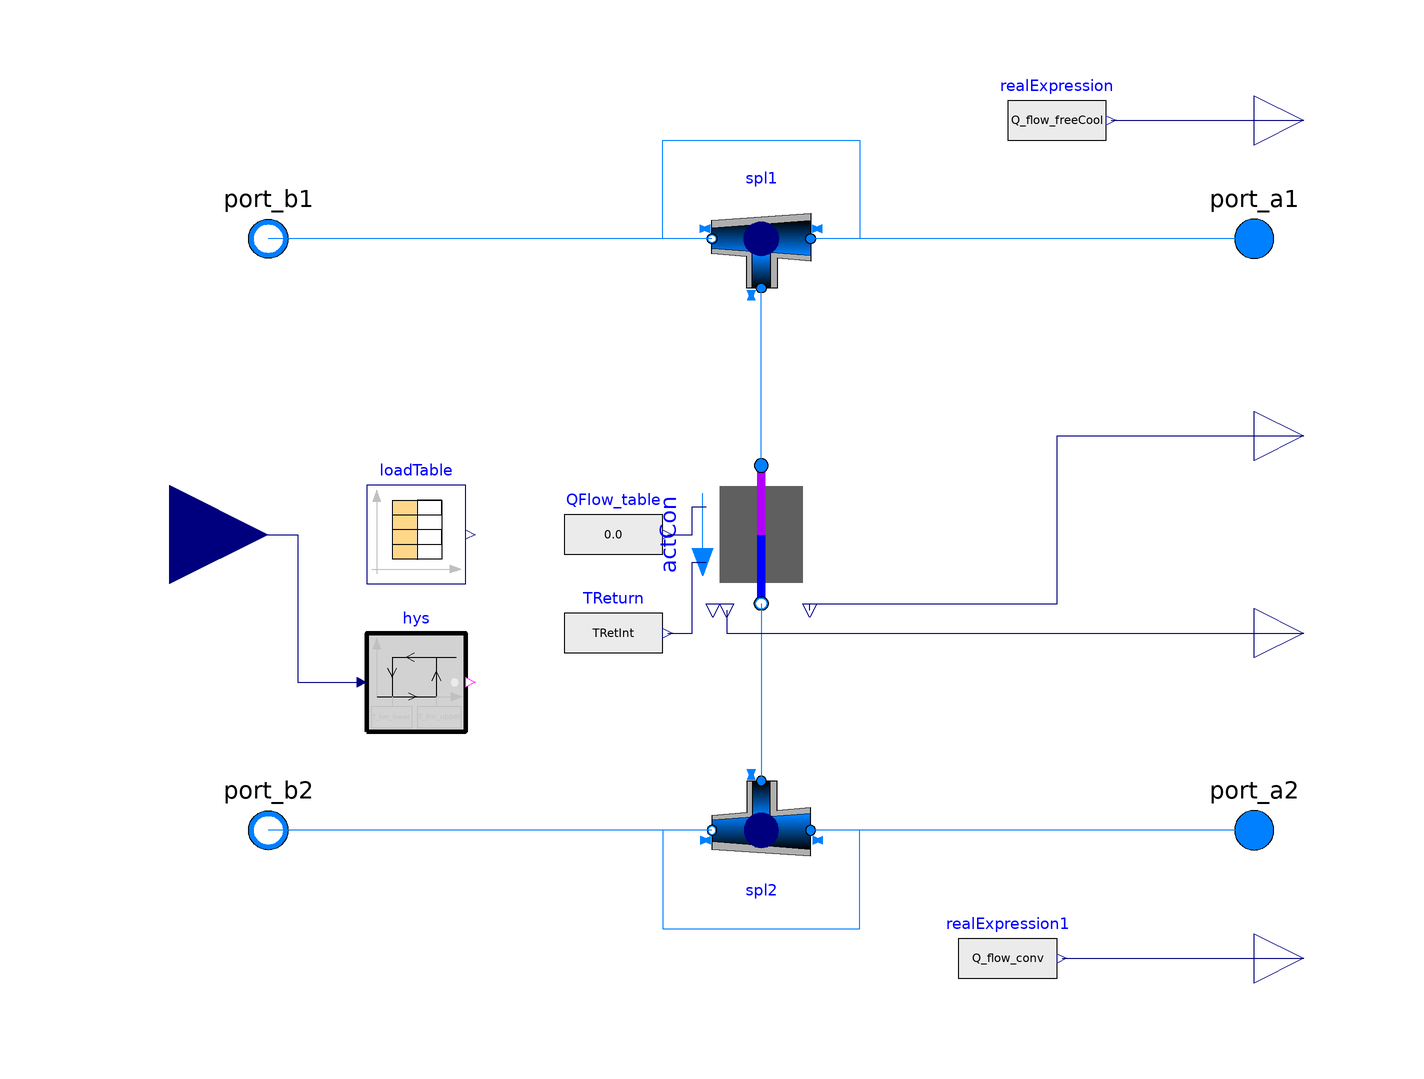

This picture is the connection diagram that the Modelica source below describes through its graphical annotations.

model DC_DirectConsumer_freeCooling
  "Four port model of district cooling consumer with continous demand and free cooling capacity."
  extends
    dhcSim.DHC.Submodules.FourPortModules.DistrictCooling.Consumer.BaseClasses.DC_DirectConsumer;

  parameter Modelica.SIunits.Temperature T_lim_upper = 273.15 + 10 "Upper temperature limit";
  parameter Modelica.SIunits.Temperature T_lim_lower = 273.15 + 5 "Lower temperature limit";
  parameter Modelica.SIunits.HeatFlowRate Q_flow_freeCool_max = 1000 "Maximum free cooling heat flow rate";

  Modelica.SIunits.HeatFlowRate Q_flow_freeCool "Free cooling heat flow rate";
  Modelica.SIunits.HeatFlowRate Q_flow_conv "Conventiional cooling hat flow rate";

  Modelica.Blocks.Interfaces.RealInput T_Amb_in
    "Ambient temperature input signal "
    annotation (Placement(transformation(extent={{-140,-20},{-100,20}})));
  Buildings.Controls.OBC.CDL.Continuous.Hysteresis hys(
    final uLow=T_lim_lower,
    final uHigh=T_lim_upper,
    final pre_y_start=true)
    annotation (Placement(transformation(extent={{-80,-40},{-60,-20}})));
  Modelica.Blocks.Interfaces.RealOutput Q_flow_freeCooling_out annotation (
      Placement(transformation(extent={{100,74},{120,94}}), iconTransformation(
          extent={{100,74},{120,94}})));
  Modelica.Blocks.Sources.RealExpression realExpression(y=Q_flow_freeCool)
    annotation (Placement(transformation(extent={{50,74},{70,94}})));
  Modelica.Blocks.Interfaces.RealOutput Q_flow_conv_out annotation (Placement(
        transformation(extent={{100,-96},{120,-76}}), iconTransformation(extent=
           {{100,-96},{120,-76}})));
  Modelica.Blocks.Sources.RealExpression realExpression1(y=Q_flow_conv)
    annotation (Placement(transformation(extent={{40,-96},{60,-76}})));
equation

  // Q_flowTot = loadTable.y[1];
  Q_flowTot = Q_flow_conv;

  if hys.y == false then
    Q_flow_freeCool = min(Q_flow_freeCool_max, loadTable.y[1]);
    Q_flow_conv = max(0, loadTable.y[1] - Q_flow_freeCool);
  else
    Q_flow_freeCool = 0;
    Q_flow_conv = loadTable.y[1];
  end if;

  connect(T_Amb_in,hys. u) annotation (Line(points={{-120,0},{-94,0},{-94,-30},{
          -82,-30}}, color={0,0,127}));
  connect(realExpression.y, Q_flow_freeCooling_out) annotation (Line(points={{71,84},
          {110,84}},                       color={0,0,127}));
  connect(realExpression1.y, Q_flow_conv_out)
    annotation (Line(points={{61,-86},{110,-86}}, color={0,0,127}));
end DC_DirectConsumer_freeCooling;